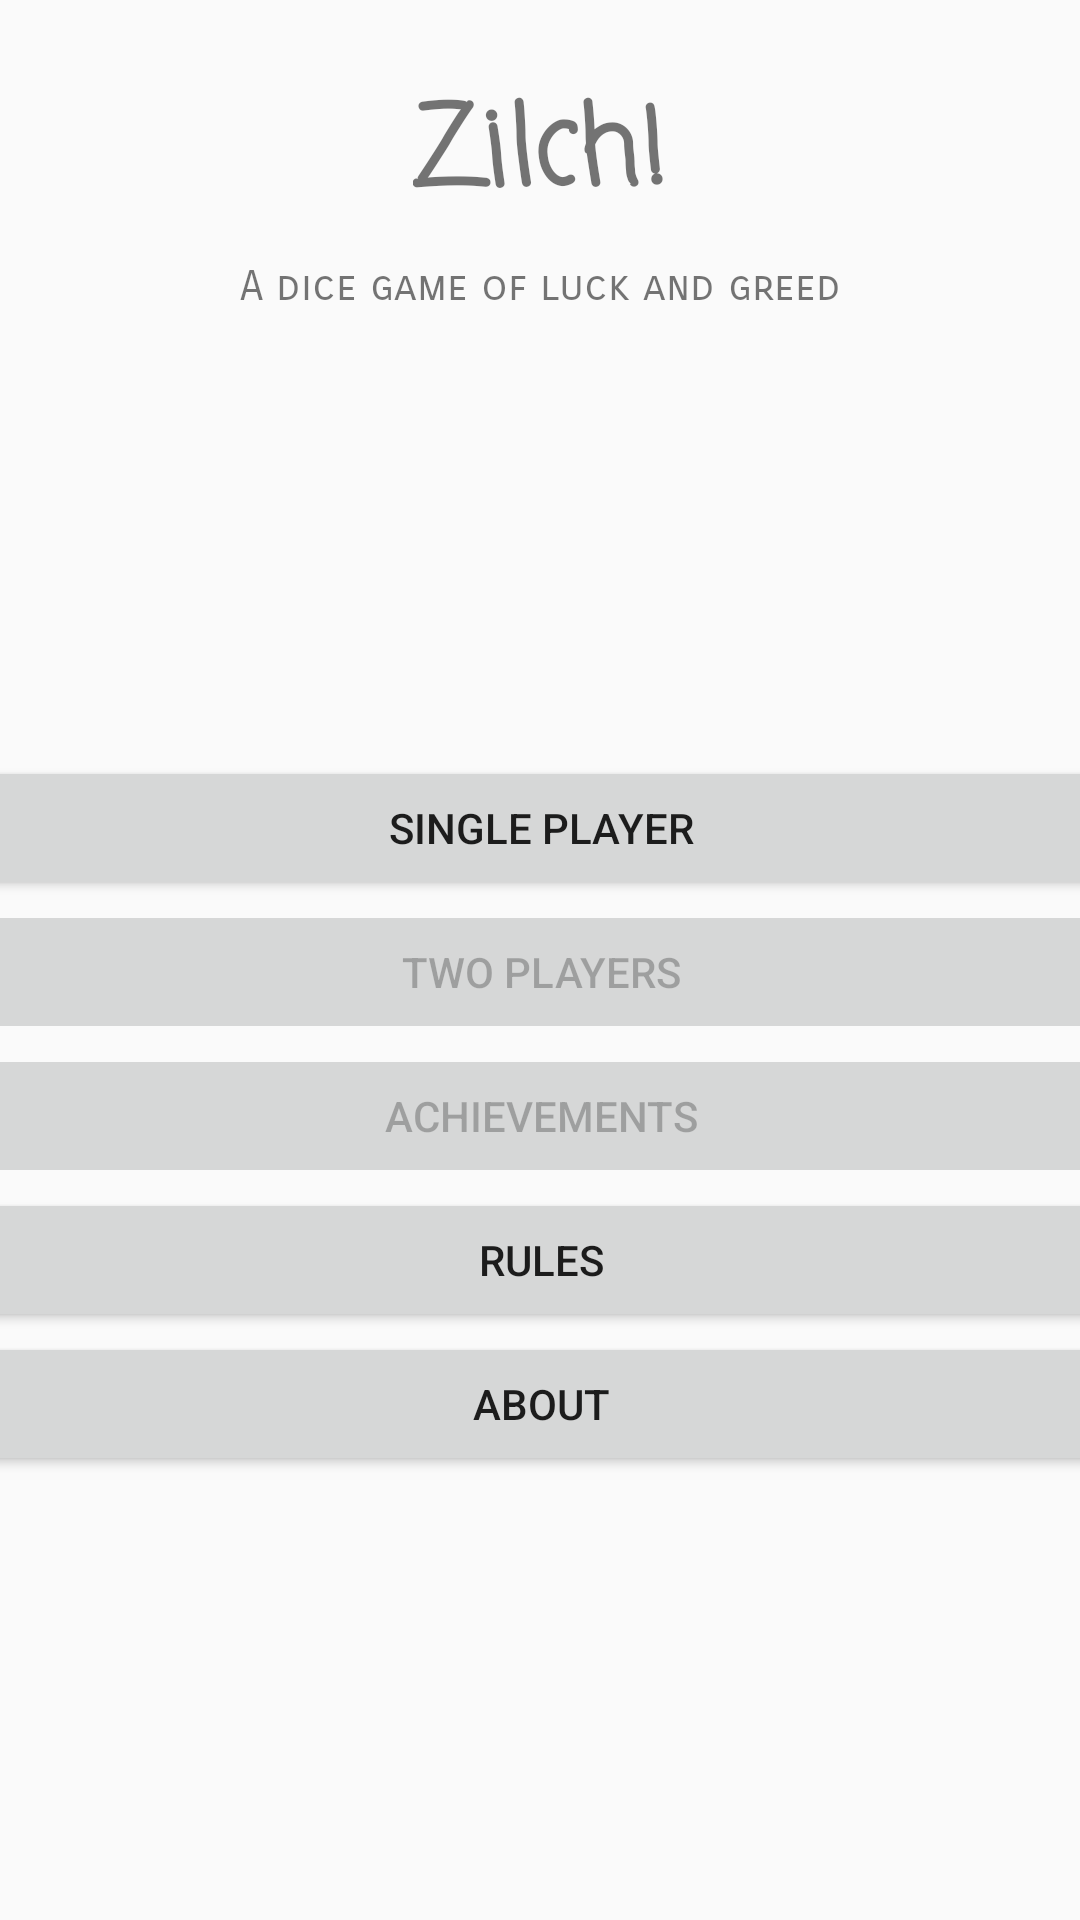

Layout XML and referenced resources for this Android screen:
<!-- AndroidManifest.xml: application theme AppTheme -->
<!-- res/layout/activity_main.xml -->
<?xml version="1.0" encoding="utf-8"?>
<androidx.constraintlayout.widget.ConstraintLayout
        xmlns:android="http://schemas.android.com/apk/res/android"
        xmlns:tools="http://schemas.android.com/tools"
        xmlns:app="http://schemas.android.com/apk/res-auto"
        android:layout_width="match_parent"
        android:layout_height="match_parent"
        tools:context=".MainActivity">

    <TextView
            android:text="@string/zilch_title"
            android:id="@+id/text_title"
            app:layout_constraintEnd_toEndOf="parent" app:layout_constraintStart_toStartOf="parent"
            app:layout_constraintTop_toTopOf="parent" style="@style/zilch_title"/>
    <TextView
            android:text="@string/zilch_subtitle"
            android:id="@+id/text_subtitle" app:layout_constraintStart_toStartOf="parent"
            app:layout_constraintEnd_toEndOf="parent"
            app:layout_constraintTop_toBottomOf="@+id/text_title" style="@style/zilch_subtitle"/>
    <Button
            android:text="@string/single_player"
            android:layout_width="395dp"
            android:layout_height="wrap_content"
            android:id="@+id/button_play_single"
            app:layout_constraintTop_toBottomOf="@+id/text_subtitle"
            app:layout_constraintBottom_toTopOf="@+id/button_play_two" app:layout_constraintEnd_toEndOf="parent"
            android:layout_marginEnd="8dp" android:layout_marginRight="8dp"
            app:layout_constraintStart_toStartOf="parent" android:layout_marginLeft="8dp"
            android:layout_marginStart="8dp"
            app:layout_constraintVertical_chainStyle="packed"
    />
    <Button
            android:text="@string/two_player"
            android:layout_width="395dp"
            android:layout_height="wrap_content"
            android:id="@+id/button_play_two"
            android:enabled="false"
            app:layout_constraintTop_toBottomOf="@+id/button_play_single"
            app:layout_constraintBottom_toTopOf="@+id/button_achievements"
            app:layout_constraintStart_toStartOf="@+id/button_play_single"
            app:layout_constraintEnd_toEndOf="@+id/button_play_single"
            app:layout_constraintVertical_chainStyle="packed"
    />
    <Button
            android:text="@string/achievements"
            android:layout_width="395dp"
            android:layout_height="wrap_content"
            android:id="@+id/button_achievements" android:enabled="false"
            app:layout_constraintTop_toBottomOf="@+id/button_play_two"
            app:layout_constraintBottom_toTopOf="@+id/button_rules"
            app:layout_constraintVertical_chainStyle="packed"
            app:layout_constraintStart_toStartOf="@+id/button_play_single"
            app:layout_constraintEnd_toEndOf="@+id/button_play_single"
    />
    <Button
            android:text="@string/rules_title"
            android:layout_width="395dp"
            android:layout_height="wrap_content"
            android:id="@+id/button_rules"
            app:layout_constraintTop_toBottomOf="@+id/button_achievements"
            app:layout_constraintBottom_toTopOf="@+id/button_about"
            app:layout_constraintVertical_chainStyle="packed"
            app:layout_constraintStart_toStartOf="@+id/button_achievements"
            app:layout_constraintEnd_toEndOf="@+id/button_achievements"/>
    <Button
            android:text="@string/about"
            android:layout_width="395dp"
            android:layout_height="wrap_content"
            android:id="@+id/button_about"
            app:layout_constraintBottom_toBottomOf="parent"
            app:layout_constraintTop_toBottomOf="@+id/button_rules"
            app:layout_constraintVertical_chainStyle="packed"
            app:layout_constraintStart_toStartOf="@+id/button_rules"
            app:layout_constraintEnd_toEndOf="@+id/button_rules"/>

</androidx.constraintlayout.widget.ConstraintLayout>
<!-- resources referenced by this layout -->
<resources>
  <string name="about">About</string>
  <string name="achievements">Achievements</string>
  <string name="rules_title">Rules</string>
  <string name="single_player">Single Player</string>
  <string name="two_player">Two Players</string>
  <string name="zilch_subtitle">A dice game of luck and greed</string>
  <string name="zilch_title">Zilch!</string>
  <style name="zilch_subtitle">
          <item name="android:layout_width">wrap_content</item>
          <item name="android:layout_height">wrap_content</item>
          <item name="android:layout_marginLeft">8dp</item>
          <item name="android:layout_marginStart">8dp</item>
          <item name="android:layout_marginEnd">8dp</item>
          <item name="android:layout_marginRight">8dp</item>
          <item name="android:fontFamily">sans-serif-smallcaps</item>
          <item name="android:layout_marginTop">8dp</item>
      </style>
  <style name="zilch_title">
          <item name="android:layout_width">wrap_content</item>
          <item name="android:layout_height">wrap_content</item>
          <item name="android:textSize">36sp</item>
          <item name="android:textStyle">bold</item>
          <item name="android:fontFamily">casual</item>
          <item name="android:layout_marginTop">24dp</item>
      </style>
  <style name="AppTheme" parent="Theme.AppCompat.Light.DarkActionBar">
          
          <item name="colorPrimary">@color/colorPrimary</item>
          <item name="colorPrimaryDark">@color/colorPrimaryDark</item>
          <item name="colorAccent">@color/colorAccent</item>
      </style>
  <!-- not gathered from this repository: default colours our renderer supplied (Android Studio template values) -->
  <color name="colorPrimary">#FF6200EE</color>
  <color name="colorPrimaryDark">#FF3700B3</color>
  <color name="colorAccent">#FF03DAC5</color>
</resources>
